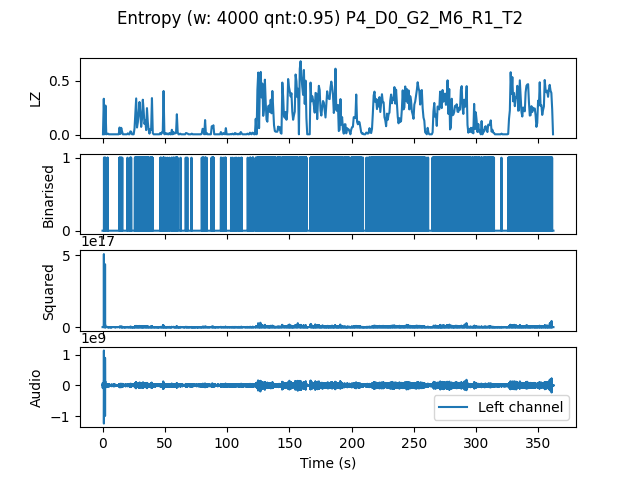

Source data for this figure (header and first rows):
, t0, LZ, CTW
mean, 2172070, 0.16, 0.1797
0.0, 0.0, 0.005983, 0.0006453
0.6667, 0.6667, 0.335, 0.4899
1.333, 1.333, 0.005983, 0.0006453
2.0, 2.0, 0.2722, 0.8599
2.667, 2.667, 0.005983, 0.0006453
3.333, 3.333, 0.008974, 0.003432
4.0, 4.0, 0.01197, 0.00621
4.667, 4.667, 0.005983, 0.0006453
5.333, 5.333, 0.005983, 0.0006453
6.0, 6.0, 0.005983, 0.0006453
6.667, 6.667, 0.005983, 0.0006453
7.333, 7.333, 0.005983, 0.0006453
8.0, 8.0, 0.005983, 0.0006453
8.667, 8.667, 0.005983, 0.0006453
9.333, 9.333, 0.005983, 0.0006453
10.0, 10.0, 0.005983, 0.0006453
10.67, 10.67, 0.005983, 0.0006453
11.33, 11.33, 0.005983, 0.0006453
12.0, 12.0, 0.005983, 0.0006453
12.67, 12.67, 0.005983, 0.0006453
13.33, 13.33, 0.0688, 0.07605
14.0, 14.0, 0.008974, 0.01277
14.67, 14.67, 0.06581, 0.08218
15.33, 15.33, 0.03291, 0.03796
16.0, 16.0, 0.005983, 0.0006453
16.67, 16.67, 0.005983, 0.0006453
17.33, 17.33, 0.005983, 0.0006453
18.0, 18.0, 0.005983, 0.0006453
18.67, 18.67, 0.005983, 0.0006453
19.33, 19.33, 0.005983, 0.0006453
20.0, 20.0, 0.01496, 0.007313
20.67, 20.67, 0.005983, 0.0006453
21.33, 21.33, 0.005983, 0.0006453
22.0, 22.0, 0.03291, 0.03407
22.67, 22.67, 0.02991, 0.01985
23.33, 23.33, 0.005983, 0.0006453
24.0, 24.0, 0.005983, 0.0006453
24.67, 24.67, 0.005983, 0.0006453
25.33, 25.33, 0.05983, 0.116
26.0, 26.0, 0.2034, 0.1861
26.67, 26.67, 0.338, 0.4592
27.33, 27.33, 0.0688, 0.09118
28.0, 28.0, 0.1167, 0.1587
28.67, 28.67, 0.2034, 0.224
29.33, 29.33, 0.3051, 0.3634
30.0, 30.0, 0.1974, 0.2133
30.67, 30.67, 0.07479, 0.08816
31.33, 31.33, 0.1466, 0.178
32.0, 32.0, 0.3261, 0.3363
32.67, 32.67, 0.2273, 0.2354
33.33, 33.33, 0.1017, 0.1099
34.0, 34.0, 0.1346, 0.1809
34.67, 34.67, 0.04487, 0.04444
35.33, 35.33, 0.2483, 0.2503
36.0, 36.0, 0.1197, 0.136
36.67, 36.67, 0.04786, 0.04875
37.33, 37.33, 0.01197, 0.003432
38.0, 38.0, 0.05385, 0.05754
38.67, 38.67, 0.04786, 0.1752
... 484 more rows
